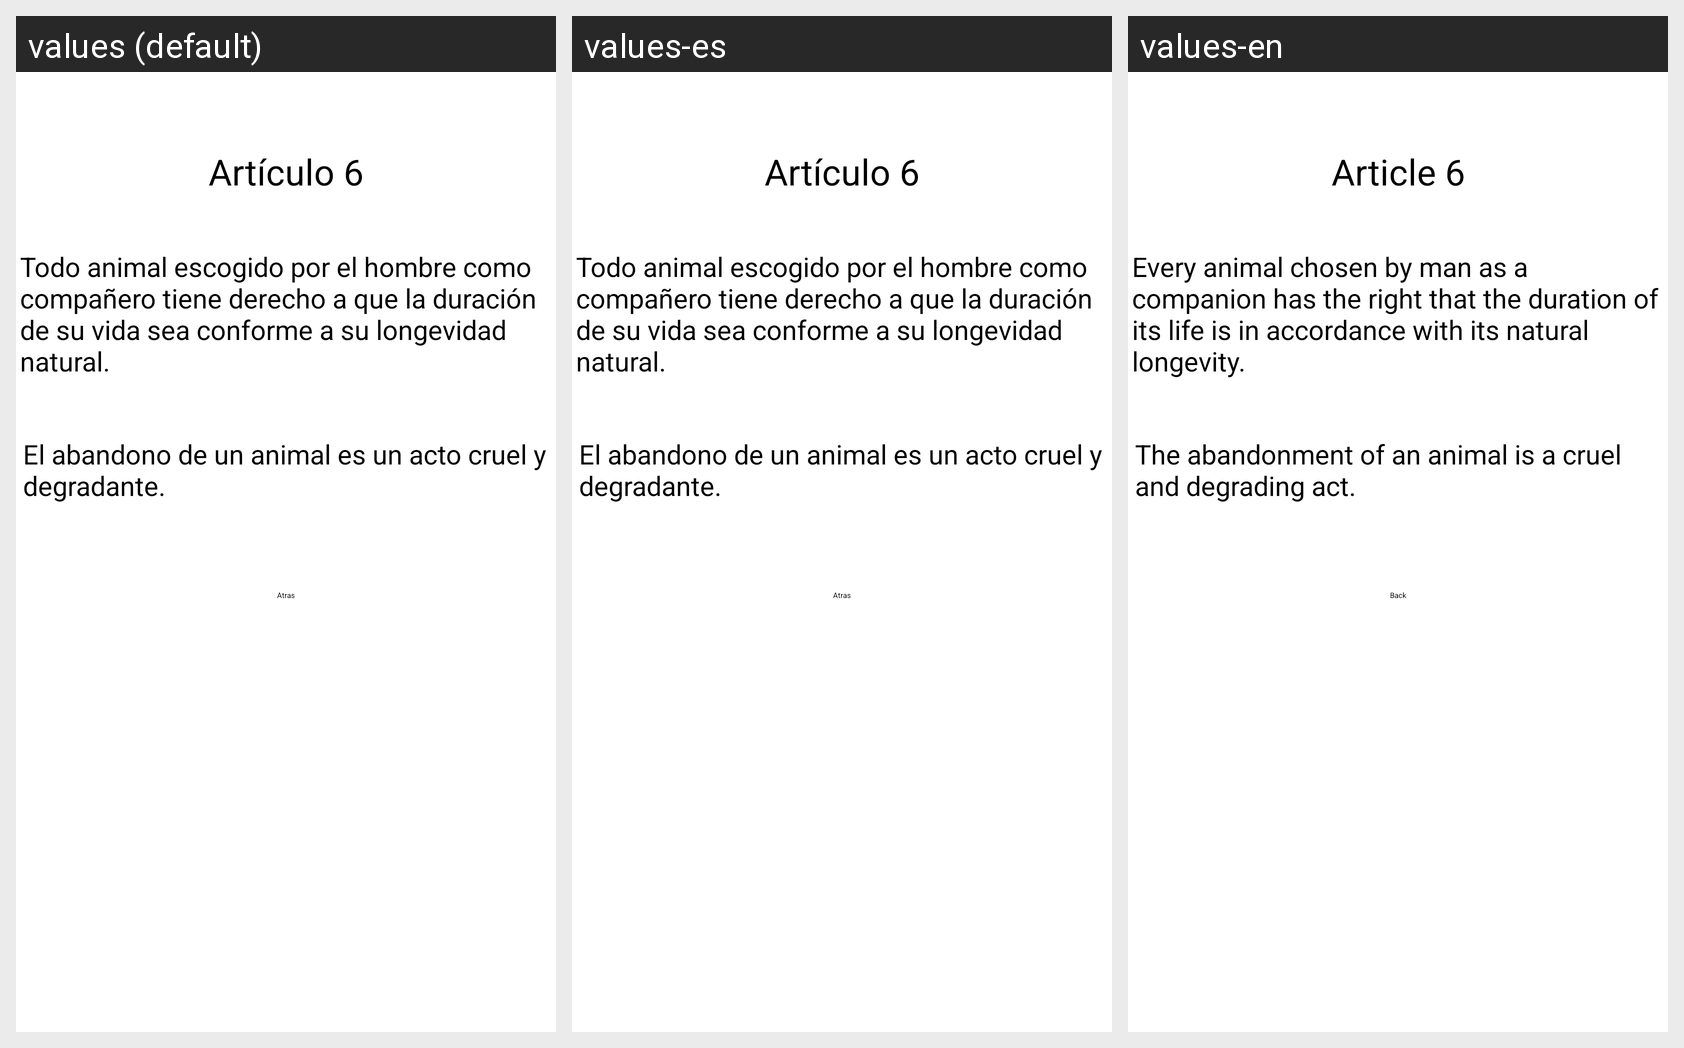

For this localized Android screen grid, give each drawn string resource with its value in every locale shown.
Android screen res/layout/activity_art6.xml rendered under 3 locales, left to right: values (default), values-es, values-en. Device: Nexus 5 (rendered at 1080×1920; each locale shown at half size, 540×960, under a caption strip naming it); theme Theme.PIAnimals.
Strings drawn on this screen, with the default value and each locale's value (text and hints the layout hard-codes, and strings that could not be matched under every locale, appear in the picture but are not listed):

art6
  values: Artículo 6
  values-es: Artículo 6
  values-en: Article 6

art6_a
  values: Todo animal escogido por el hombre como compañero tiene derecho a que la duración de su vida sea conforme a su longevidad natural.
  values-es: Todo animal escogido por el hombre como compañero tiene derecho a que la duración de su vida sea conforme a su longevidad natural.
  values-en: Every animal chosen by man as a companion has the right that the duration of its life is in accordance with its natural longevity.

art6_b
  values: El abandono de un animal es un acto cruel y degradante.
  values-es: El abandono de un animal es un acto cruel y degradante.
  values-en: The abandonment of an animal is a cruel and degrading act.

btnAtras
  values: Atras
  values-es: Atras
  values-en: Back
